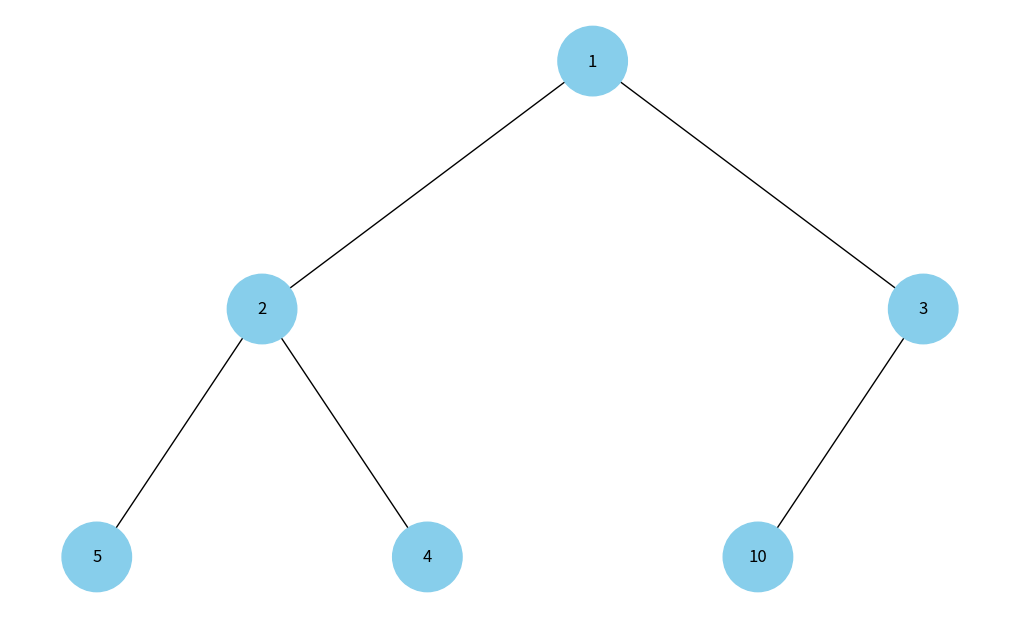

This chart was generated by the following Python code:
import uuid
import networkx as nx
import matplotlib.pyplot as plt


class Node:
    def __init__(self, key, color="skyblue"):
        self.left = None
        self.right = None
        self.val = key
        self.color = color
        self.id = str(uuid.uuid4())


def add_edges(graph, node, pos, x=0, y=0, layer=1):
    if node:
        graph.add_node(node.id, color=node.color, label=node.val)
        if node.left:
            graph.add_edge(node.id, node.left.id)
            l = x - 1 / 2**layer
            pos[node.left.id] = (l, y - 1)
            add_edges(graph, node.left, pos, x=l, y=y - 1, layer=layer + 1)
        if node.right:
            graph.add_edge(node.id, node.right.id)
            r = x + 1 / 2**layer
            pos[node.right.id] = (r, y - 1)
            add_edges(graph, node.right, pos, x=r, y=y - 1, layer=layer + 1)
    return graph


def draw_tree(tree_root):
    tree = nx.DiGraph()
    pos = {tree_root.id: (0, 0)}
    tree = add_edges(tree, tree_root, pos)

    colors = [node[1]["color"] for node in tree.nodes(data=True)]
    labels = {node[0]: node[1]["label"] for node in tree.nodes(data=True)}

    plt.figure(figsize=(10, 6))
    nx.draw(
        tree, pos=pos, labels=labels, arrows=False, node_size=2500, node_color=colors
    )
    plt.show()


def heapify(arr, n, i):
    """Adjust tree to satisfy heap property"""
    smallest = i
    left = 2 * i + 1
    right = 2 * i + 2

    if left < n and arr[left] < arr[smallest]:
        smallest = left
    if right < n and arr[right] < arr[smallest]:
        smallest = right

    if smallest != i:
        arr[i], arr[smallest] = arr[smallest], arr[i]
        heapify(arr, n, smallest)


def build_heap_tree(arr):
    """Build min-heap tree"""
    n = len(arr)

    for i in range(n // 2 - 1, -1, -1):
        heapify(arr, n, i)

    nodes = [Node(val) for val in arr]

    for i in range(len(arr)):
        left_index = 2 * i + 1
        right_index = 2 * i + 2

        if left_index < len(arr):
            nodes[i].left = nodes[left_index]
        if right_index < len(arr):
            nodes[i].right = nodes[right_index]

    return nodes[0]  # Root


# Array for building the binary heap
heap_array = [10, 5, 3, 2, 4, 1]

# Build and visualize the heap tree
heap_root = build_heap_tree(heap_array)
draw_tree(heap_root)
